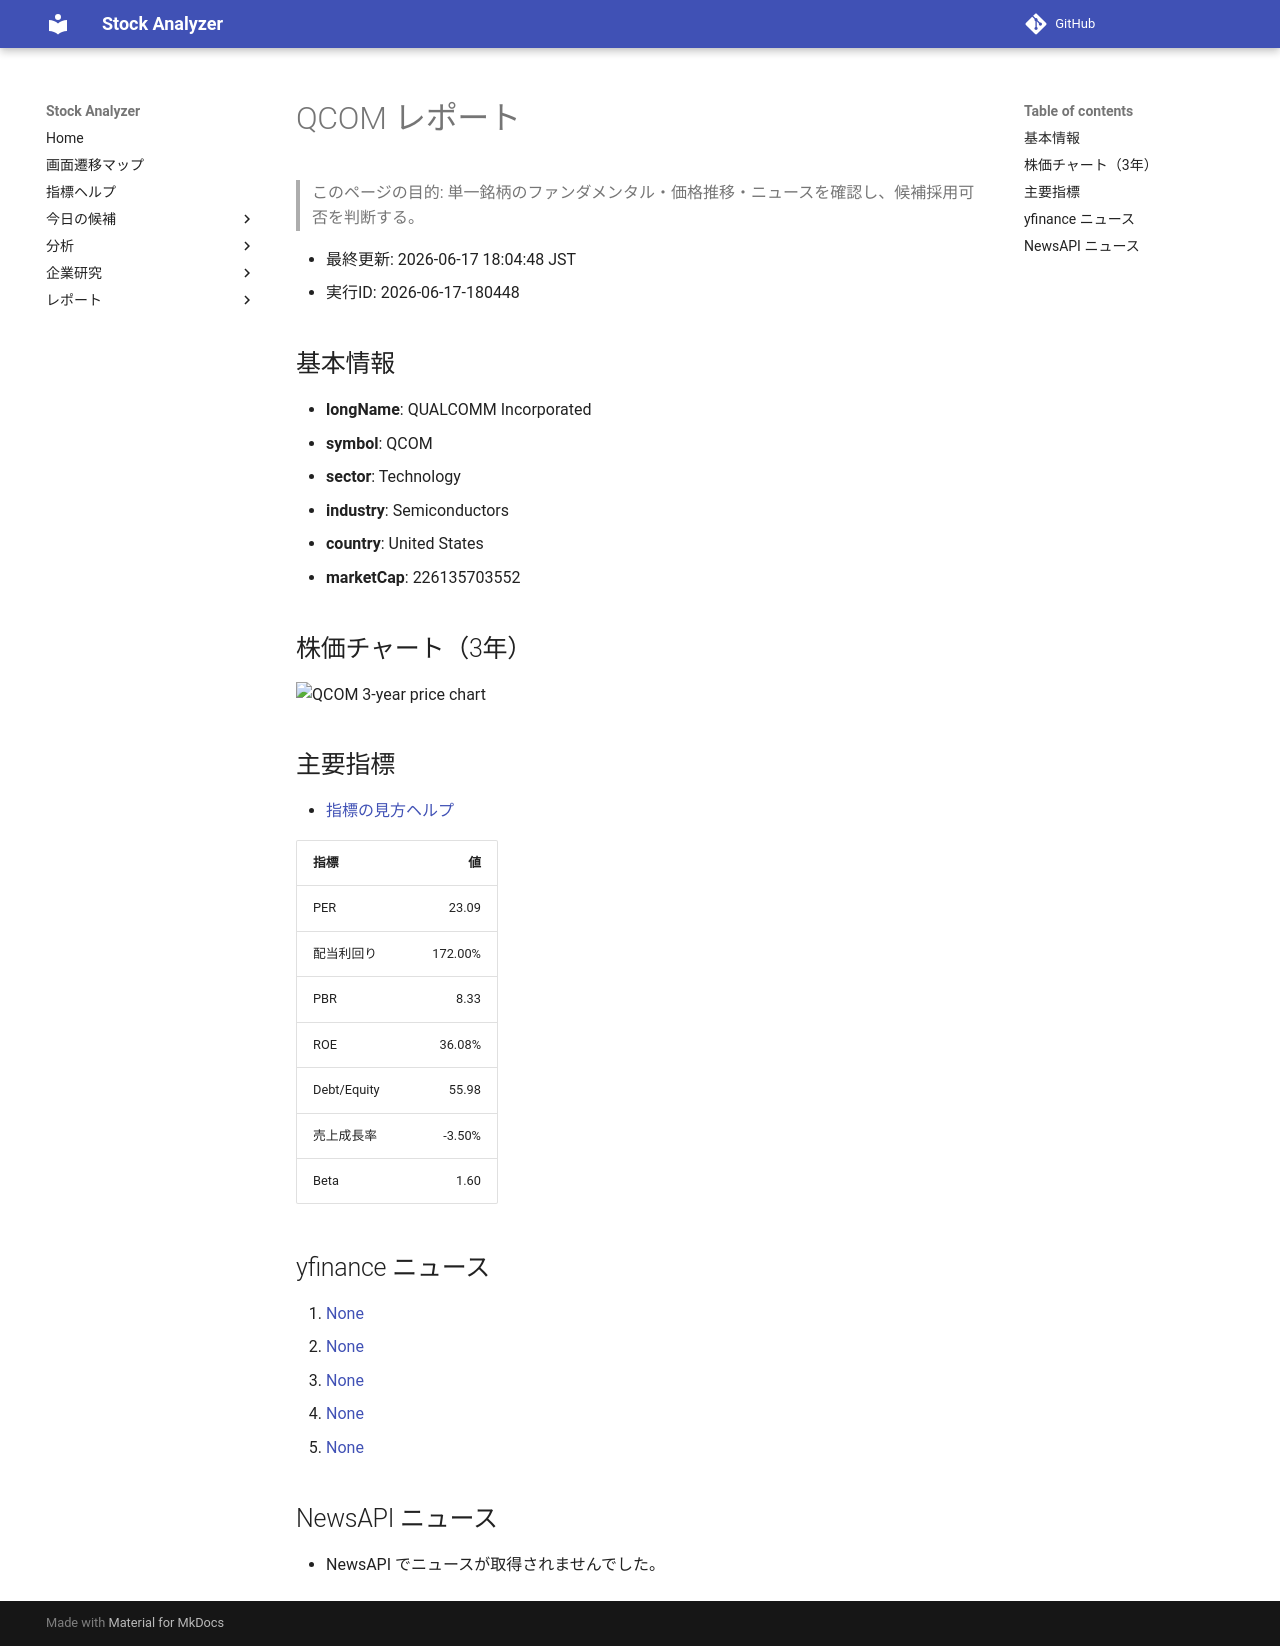

repository: Yumi-note/Making-APP · page: stocks/2026-06-17/180448/QCOM/index.html · generator: mkdocs

# QCOM レポート

> このページの目的: 単一銘柄のファンダメンタル・価格推移・ニュースを確認し、候補採用可否を判断する。

- 最終更新: 2026-06-17 18:04:48 JST
- 実行ID: 2026-06-17-180448

## 基本情報

- **longName**: QUALCOMM Incorporated
- **symbol**: QCOM
- **sector**: Technology
- **industry**: Semiconductors
- **country**: United States
- **marketCap**: 226135703552

## 株価チャート（3年）

![QCOM 3-year price chart](QCOM_3y.png)

## 主要指標

- [指標の見方ヘルプ](../../../../indicators.md)

| 指標 | 値 |
|---|---:|
| PER | 23.09 |
| 配当利回り | 172.00% |
| PBR | 8.33 |
| ROE | 36.08% |
| Debt/Equity | 55.98 |
| 売上成長率 | -3.50% |
| Beta | 1.60 |

## yfinance ニュース

1. [None](None)
2. [None](None)
3. [None](None)
4. [None](None)
5. [None](None)

## NewsAPI ニュース

- NewsAPI でニュースが取得されませんでした。
